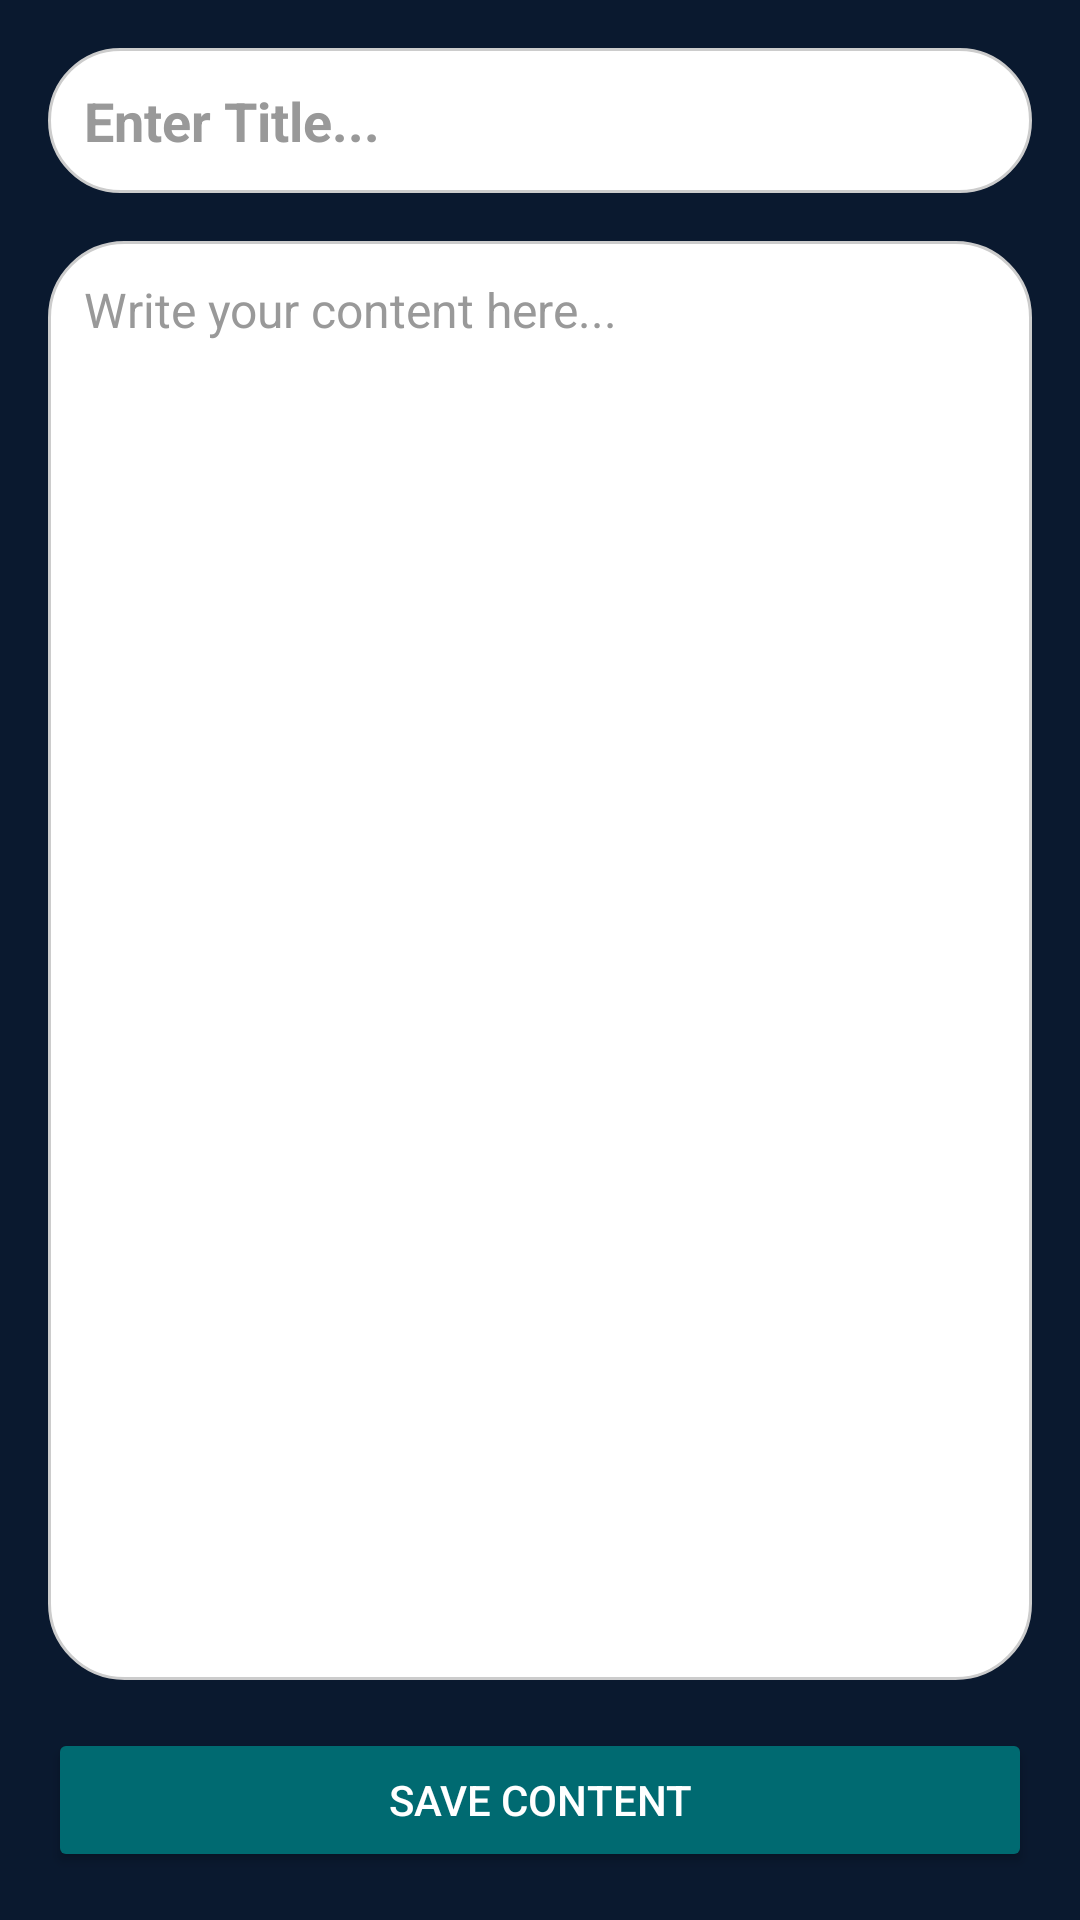

Write the Android layout XML for this screen, with the resource values it uses.
<!-- AndroidManifest.xml: application theme Theme.HCI -->
<!-- res/layout/fragment_article_editor.xml -->
<?xml version="1.0" encoding="utf-8"?>
<androidx.constraintlayout.widget.ConstraintLayout xmlns:android="http://schemas.android.com/apk/res/android"
    xmlns:app="http://schemas.android.com/apk/res-auto"
    xmlns:tools="http://schemas.android.com/tools"
    android:layout_width="match_parent"
    android:layout_height="match_parent"
    android:background="@color/learnify_background_dark_blue"
    android:padding="16dp"
    tools:context=".fragments.ArticleEditorFragment">

    <EditText
        android:id="@+id/edit_text_article_title"
        android:layout_width="0dp"
        android:layout_height="wrap_content"
        android:background="@drawable/edit_text_background"
        android:hint="Enter Title..."
        android:inputType="textCapSentences"
        android:padding="12dp"
        android:textColor="@color/black"
        android:textColorHint="@color/medium_gray"
        android:textSize="18sp"
        android:textStyle="bold"
        app:layout_constraintEnd_toEndOf="parent"
        app:layout_constraintStart_toStartOf="parent"
        app:layout_constraintTop_toTopOf="parent" />

    <EditText
        android:id="@+id/edit_text_article_content"
        android:layout_width="0dp"
        android:layout_height="0dp"
        android:layout_marginTop="16dp"
        android:layout_marginBottom="16dp"
        android:background="@drawable/edit_text_background"
        android:gravity="top|start"
        android:hint="Write your content here..."
        android:inputType="textMultiLine|textCapSentences"
        android:padding="12dp"
        android:textColor="@color/black"
        android:textColorHint="@color/medium_gray"
        android:textSize="16sp"
        app:layout_constraintBottom_toTopOf="@+id/button_save_article"
        app:layout_constraintEnd_toEndOf="parent"
        app:layout_constraintStart_toStartOf="parent"
        app:layout_constraintTop_toBottomOf="@+id/edit_text_article_title" />

    <Button
        android:id="@+id/button_save_article"
        android:layout_width="0dp"
        android:layout_height="wrap_content"
        android:backgroundTint="@color/very_dark_cyan"
        android:text="Save Content"
        android:textColor="@color/white"
        app:layout_constraintBottom_toBottomOf="parent"
        app:layout_constraintEnd_toEndOf="parent"
        app:layout_constraintStart_toStartOf="parent" />

</androidx.constraintlayout.widget.ConstraintLayout>
<!-- resources referenced by this layout -->
<resources>
  <color name="black">#FF000000</color>
  <color name="learnify_background_dark_blue">#0A192F</color>
  <color name="medium_gray">#999999</color>
  <color name="very_dark_cyan">#006A71</color>
  <color name="white">#FFFFFFFF</color>
  <!-- drawable edit_text_background (drawable) -->
  <?xml version="1.0" encoding="utf-8"?>
  <shape xmlns:android="http://schemas.android.com/apk/res/android"
      android:shape="rectangle" >
      <solid android:color="@color/white"/> <corners android:radius="25dp" /> <stroke
      android:width="1dp"
      android:color="@color/login_form_details" /> </shape>
  <style name="Theme.HCI" parent="Base.Theme.HCI" />
  <color name="login_form_details">#CCCCCC</color>
  <style name="Base.Theme.HCI" parent="Theme.Material3.DayNight.NoActionBar">
          
          
      </style>
</resources>
